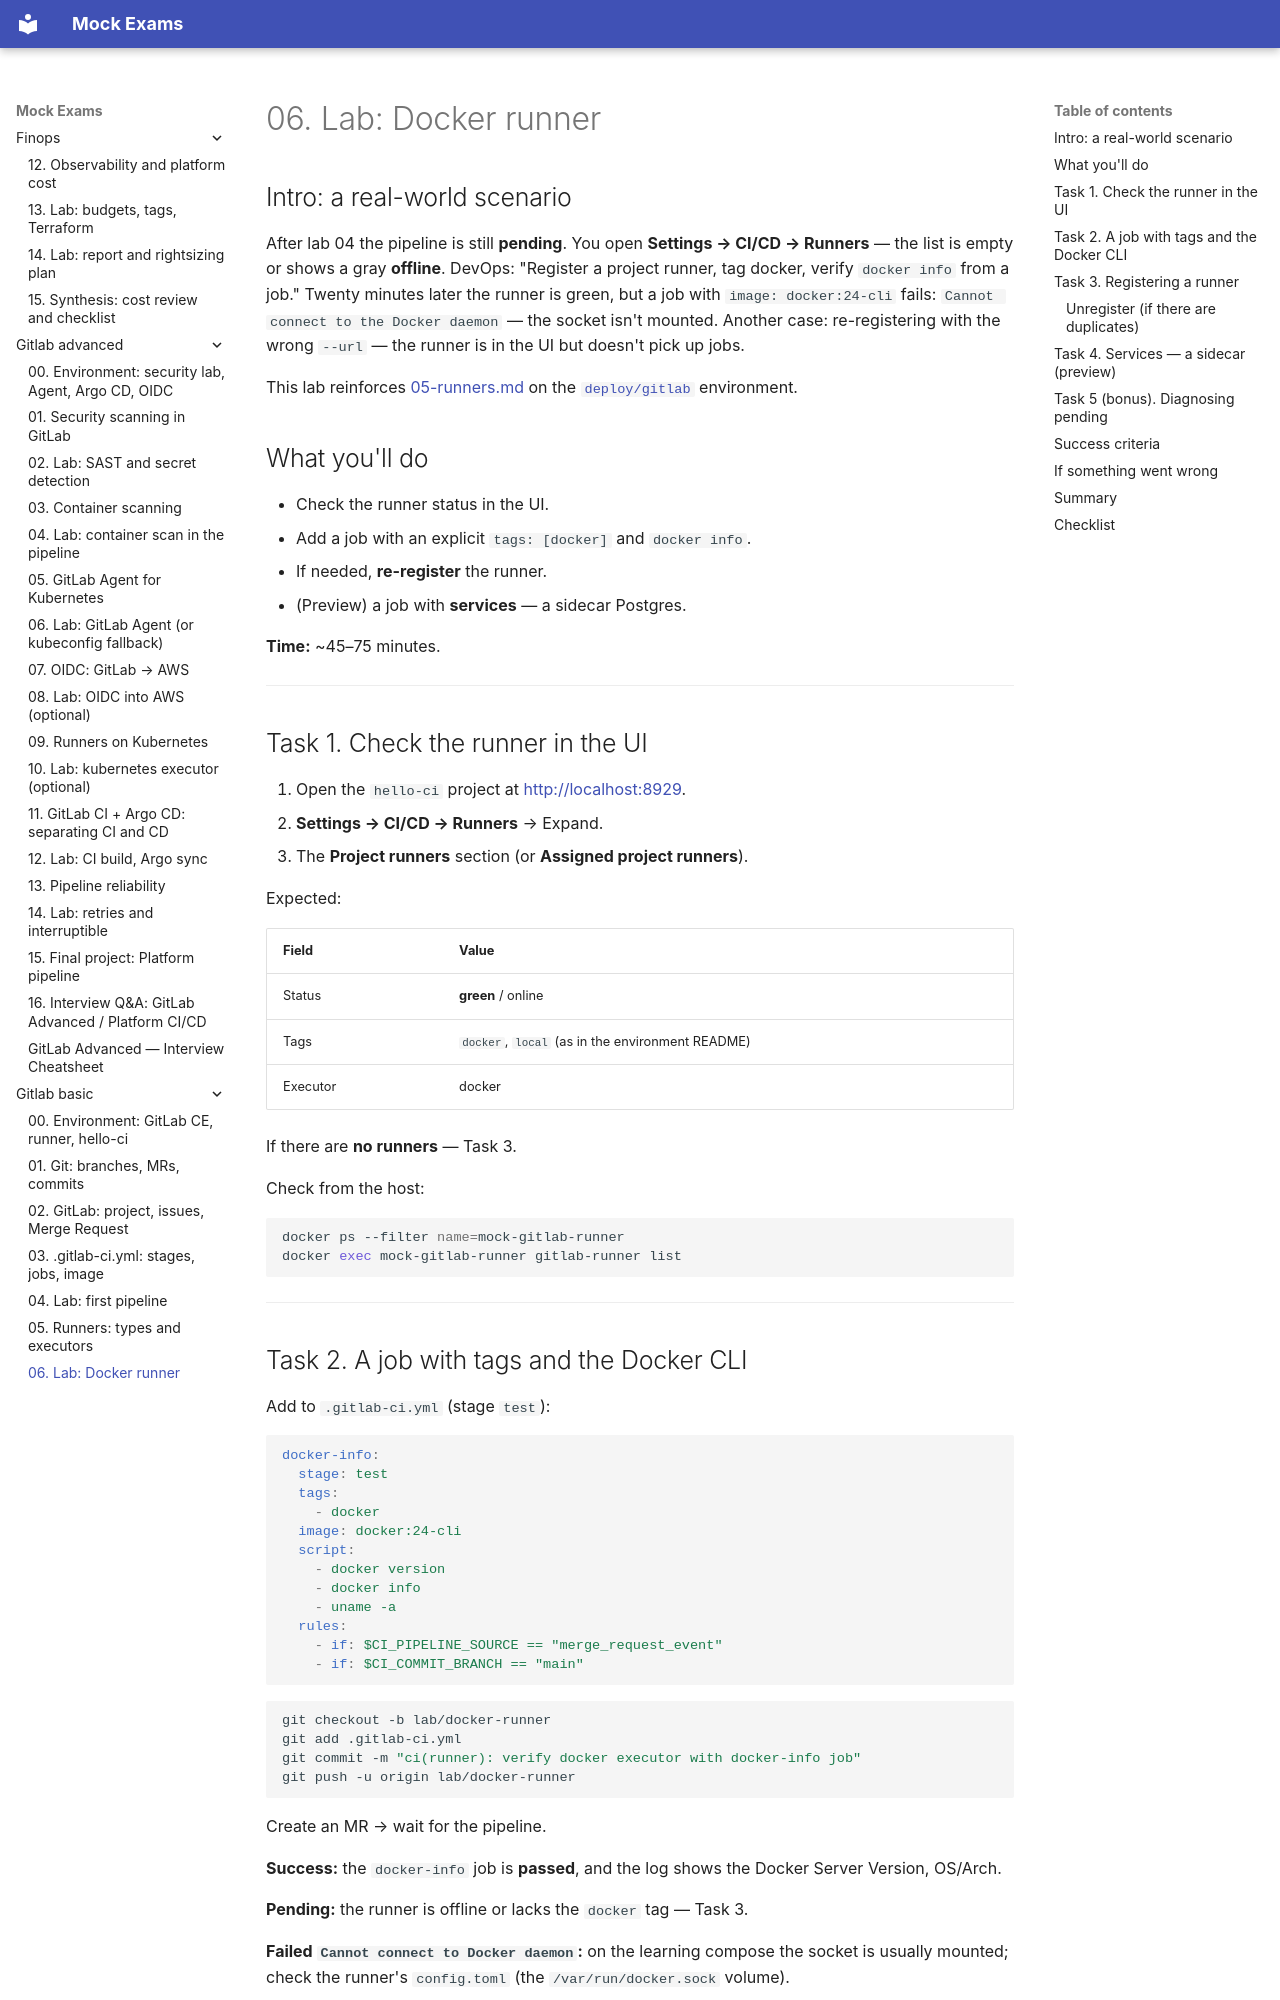

repository: FedorArbuzov/mock-exams · page: gitlab-basic/06-lab-docker-runner/index.html · generator: mkdocs

# 06. Lab: Docker runner

## Intro: a real-world scenario

After lab 04 the pipeline is still **pending**. You open **Settings → CI/CD → Runners** — the list is empty or shows a gray **offline**. DevOps: "Register a project runner, tag docker, verify `docker info` from a job." Twenty minutes later the runner is green, but a job with `image: docker:24-cli` fails: `Cannot connect to the Docker daemon` — the socket isn't mounted. Another case: re-registering with the wrong `--url` — the runner is in the UI but doesn't pick up jobs.

This lab reinforces [05-runners.md](05-runners.md) on the [`deploy/gitlab`](../../deploy/gitlab/README.md) environment.

## What you'll do

- Check the runner status in the UI.
- Add a job with an explicit `tags: [docker]` and `docker info`.
- If needed, **re-register** the runner.
- (Preview) a job with **services** — a sidecar Postgres.

**Time:** ~45–75 minutes.

---

## Task 1. Check the runner in the UI

1. Open the `hello-ci` project at [http://localhost:8929](http://localhost:8929).
2. **Settings → CI/CD → Runners** → Expand.
3. The **Project runners** section (or **Assigned project runners**).

Expected:

| Field | Value |
|------|----------|
| Status | **green** / online |
| Tags | `docker`, `local` (as in the environment README) |
| Executor | docker |

If there are **no runners** — Task 3.

Check from the host:

```bash
docker ps --filter name=mock-gitlab-runner
docker exec mock-gitlab-runner gitlab-runner list
```

---
